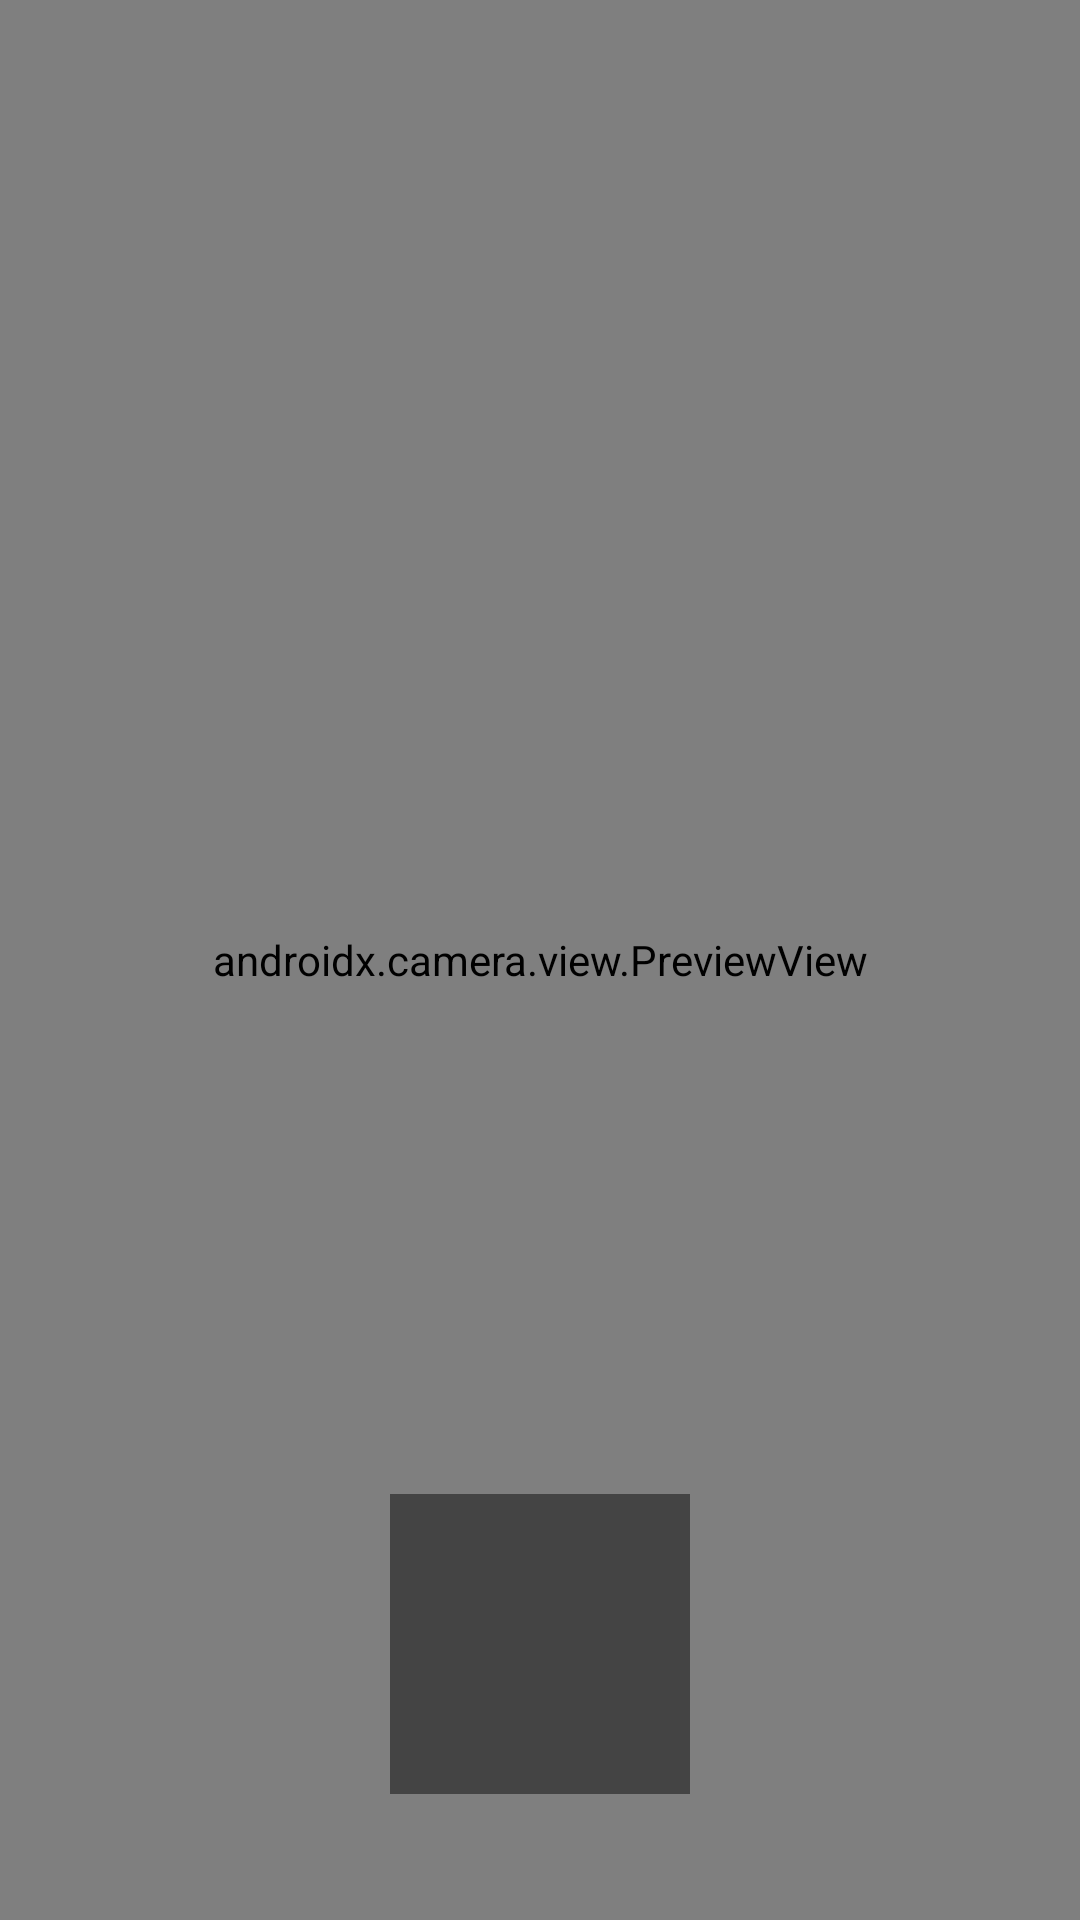

Reconstruct the res/layout file that produces this screen, plus the resources it refers to.
<!-- AndroidManifest.xml: application theme Theme.Cara2 -->
<!-- res/layout/fragment_camera_layout.xml -->
<?xml version="1.0" encoding="utf-8"?>
<RelativeLayout xmlns:android="http://schemas.android.com/apk/res/android"
    xmlns:tools="http://schemas.android.com/tools"
    android:layout_width="match_parent"
    android:layout_height="match_parent"
    tools:context=".CameraFragment">

    <androidx.camera.view.PreviewView
        android:id="@+id/viewFinder"
        android:layout_width="match_parent"
        android:layout_height="match_parent" />

    
    <View
        android:id="@+id/button_bg"
        android:layout_width="100dp"
        android:layout_height="100dp"
        android:layout_marginBottom="42dp"
        android:background="#444"
        android:layout_alignParentBottom="true"
        android:layout_centerHorizontal="true"
        />

    <Button
        android:id="@+id/camera_capture_button"
        android:layout_width="100dp"
        android:layout_height="100dp"
        android:layout_marginBottom="42dp"
        android:scaleType="fitCenter"
        android:background="#0000"
        android:foreground="@android:drawable/ic_menu_camera"
        android:layout_alignParentBottom="true"
        android:layout_centerHorizontal="true"
        tools:ignore="UnusedAttribute" />

</RelativeLayout>
<!-- resources referenced by this layout -->
<resources>
  <style name="Theme.Cara2" parent="Theme.MaterialComponents.DayNight.DarkActionBar">
          
          <item name="colorPrimary">@color/purple_500</item>
          <item name="colorPrimaryVariant">@color/purple_700</item>
          <item name="colorOnPrimary">@color/white</item>
          
          <item name="colorSecondary">@color/teal_200</item>
          <item name="colorSecondaryVariant">@color/teal_700</item>
          <item name="colorOnSecondary">@color/black</item>
          
          <item name="android:statusBarColor" tools:targetApi="l">?attr/colorPrimaryVariant</item>
          
      </style>
  <color name="white">#FFFFFFFF</color>
  <color name="black">#FF000000</color>
  <!-- not gathered from this repository: default colours our renderer supplied (Android Studio template values) -->
  <color name="purple_500">#FF6200EE</color>
  <color name="purple_700">#FF3700B3</color>
  <color name="teal_200">#FF03DAC5</color>
  <color name="teal_700">#FF018786</color>
</resources>
